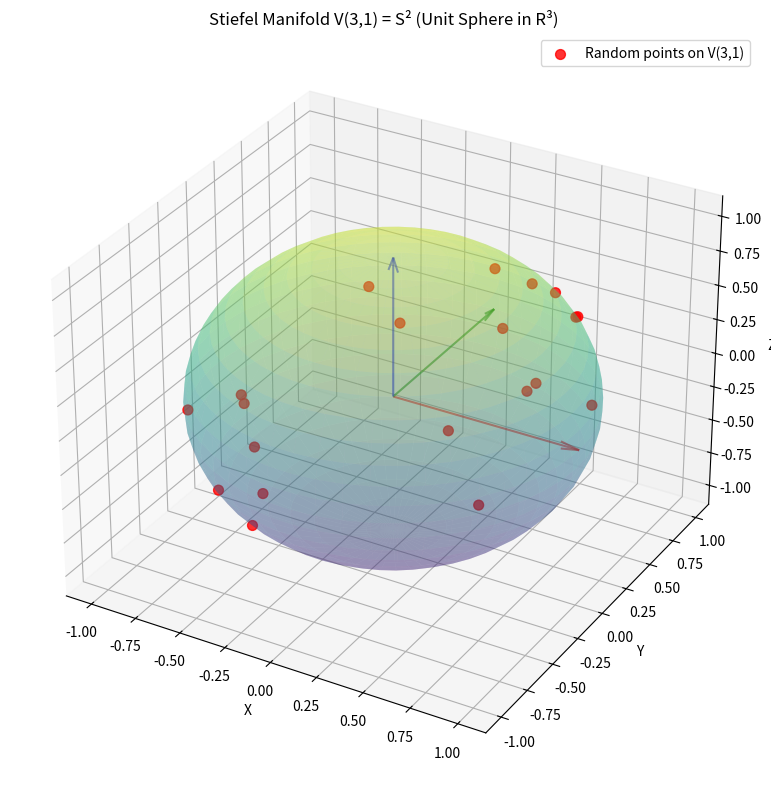
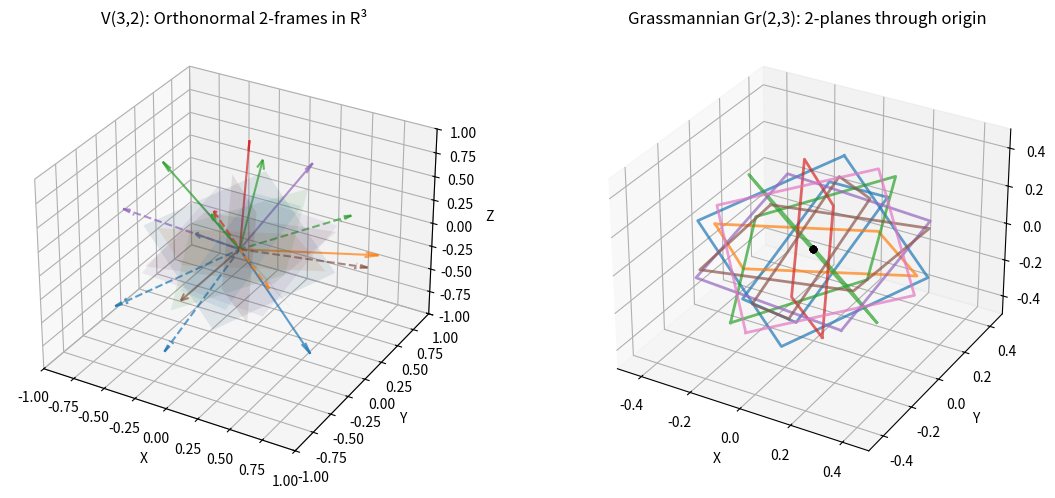
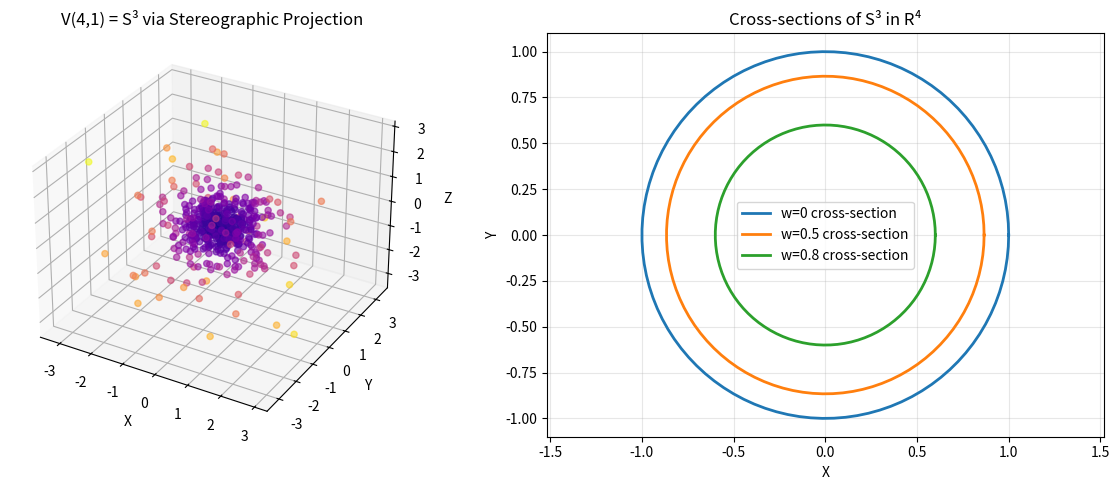
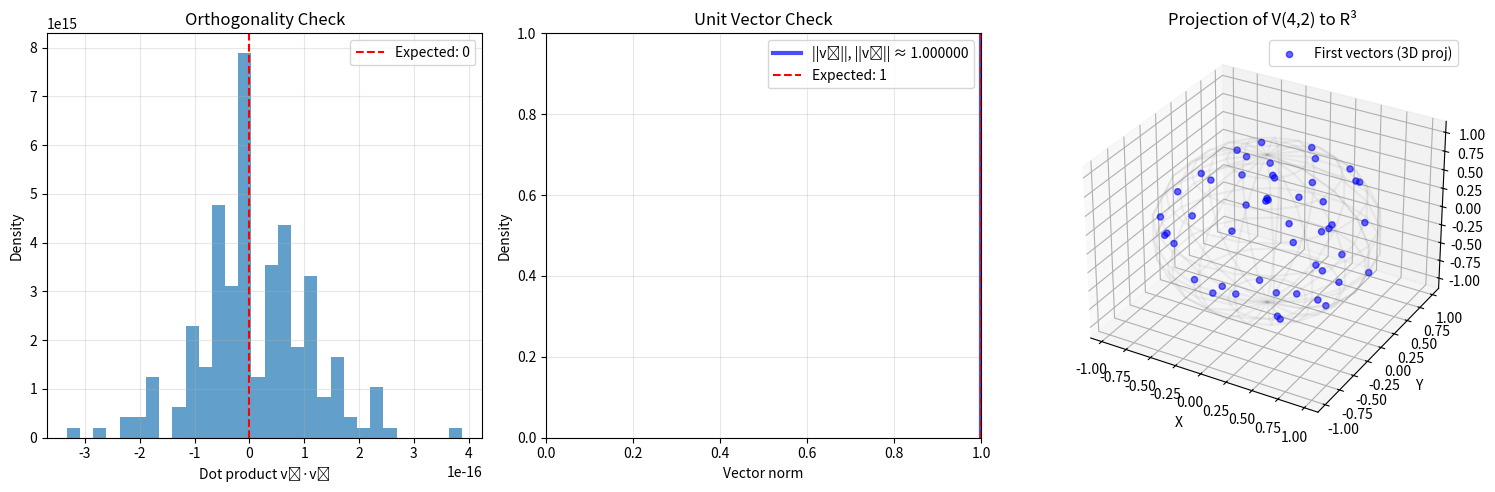

Python code for these plots, in order:
#!/usr/bin/env python3
"""
Stiefel Manifold Visualization

Visualizes the Stiefel manifold V(n,k) - the space of orthonormal k-frames in R^n.
For R³: V(3,1) - unit sphere S², V(3,2) - orthonormal 2-frames
For R⁴: V(4,1) - unit sphere S³, V(4,2) - orthonormal 2-frames in R⁴
"""

import numpy as np
import matplotlib.pyplot as plt
from mpl_toolkits.mplot3d import Axes3D
from scipy.linalg import qr
from typing import Tuple, List
import warnings
warnings.filterwarnings('ignore')


def generate_random_orthonormal_frame(n: int, k: int, num_samples: int = 1000) -> np.ndarray:
    """
    Generate random orthonormal k-frames in R^n using QR decomposition.
    
    Parameters:
    -----------
    n : int
        Dimension of ambient space
    k : int  
        Number of orthonormal vectors in each frame
    num_samples : int
        Number of random frames to generate
        
    Returns:
    --------
    np.ndarray
        Array of shape (num_samples, n, k) containing orthonormal frames
    """
    frames = np.zeros((num_samples, n, k))
    
    for i in range(num_samples):
        # Generate random matrix and apply QR decomposition
        random_matrix = np.random.randn(n, k)
        Q, R = qr(random_matrix)
        
        # Take only the first k columns of Q
        Q_k = Q[:, :k]
        
        # Ensure consistent orientation by making diagonal of R positive
        signs = np.sign(np.diag(R))
        if k == 1:
            Q_k = Q_k * signs[0]
        else:
            Q_k = Q_k @ np.diag(signs)
        
        frames[i] = Q_k
    
    return frames


def visualize_stiefel_v31():
    """
    Visualize V(3,1) - unit sphere S² in R³
    """
    # Generate points on unit sphere
    phi = np.linspace(0, 2*np.pi, 50)
    theta = np.linspace(0, np.pi, 25)
    PHI, THETA = np.meshgrid(phi, theta)
    
    X = np.sin(THETA) * np.cos(PHI)
    Y = np.sin(THETA) * np.sin(PHI)
    Z = np.cos(THETA)
    
    fig = plt.figure(figsize=(10, 8))
    ax = fig.add_subplot(111, projection='3d')
    
    # Plot sphere surface
    ax.plot_surface(X, Y, Z, alpha=0.3, cmap='viridis')
    
    # Add some random points on the sphere
    frames = generate_random_orthonormal_frame(3, 1, 20)
    points = frames[:, :, 0]  # Extract the single vectors
    
    ax.scatter(points[:, 0], points[:, 1], points[:, 2], 
              c='red', s=50, alpha=0.8, label='Random points on V(3,1)')
    
    # Add coordinate axes
    ax.quiver([0,0,0], [0,0,0], [0,0,0], [1,0,0], [0,1,0], [0,0,1], 
              color=['red', 'green', 'blue'], alpha=0.6, arrow_length_ratio=0.1)
    
    ax.set_xlabel('X')
    ax.set_ylabel('Y')
    ax.set_zlabel('Z')
    ax.set_title('Stiefel Manifold V(3,1) = S² (Unit Sphere in R³)')
    ax.legend()
    
    plt.tight_layout()
    return fig


def visualize_stiefel_v32():
    """
    Visualize V(3,2) - orthonormal 2-frames in R³
    Each frame consists of two orthonormal vectors in R³
    """
    fig = plt.figure(figsize=(12, 5))
    
    # Generate random orthonormal 2-frames
    frames = generate_random_orthonormal_frame(3, 2, 15)
    
    # Plot 1: Show frames as vector pairs from origin
    ax1 = fig.add_subplot(121, projection='3d')
    colors = plt.cm.tab10(np.linspace(0, 1, len(frames)))
    
    for i, frame in enumerate(frames[:8]):  # Show subset for clarity
        v1, v2 = frame[:, 0], frame[:, 1]
        
        # Plot the two orthonormal vectors
        ax1.quiver(0, 0, 0, v1[0], v1[1], v1[2], 
                  color=colors[i], alpha=0.7, arrow_length_ratio=0.1)
        ax1.quiver(0, 0, 0, v2[0], v2[1], v2[2], 
                  color=colors[i], alpha=0.7, arrow_length_ratio=0.1, linestyle='--')
        
        # Plot the plane spanned by the two vectors
        t = np.linspace(-0.5, 0.5, 10)
        s = np.linspace(-0.5, 0.5, 10)
        T, S = np.meshgrid(t, s)
        
        plane_points = T.reshape(-1, 1) * v1 + S.reshape(-1, 1) * v2
        X_plane = plane_points[:, 0].reshape(T.shape)
        Y_plane = plane_points[:, 1].reshape(T.shape)
        Z_plane = plane_points[:, 2].reshape(T.shape)
        
        ax1.plot_surface(X_plane, Y_plane, Z_plane, alpha=0.1, color=colors[i])
    
    ax1.set_xlabel('X')
    ax1.set_ylabel('Y')  
    ax1.set_zlabel('Z')
    ax1.set_title('V(3,2): Orthonormal 2-frames in R³')
    ax1.set_xlim([-1, 1])
    ax1.set_ylim([-1, 1])
    ax1.set_zlim([-1, 1])
    
    # Plot 2: Project onto Grassmannian (show spanned planes)
    ax2 = fig.add_subplot(122, projection='3d')
    
    for i, frame in enumerate(frames[:10]):
        v1, v2 = frame[:, 0], frame[:, 1]
        
        # Create a small patch representing the 2D subspace
        t = np.array([-0.3, 0.3, 0.3, -0.3, -0.3])
        s = np.array([-0.3, -0.3, 0.3, 0.3, -0.3])
        
        patch_points = np.outer(t, v1) + np.outer(s, v2)
        
        ax2.plot(patch_points[:, 0], patch_points[:, 1], patch_points[:, 2], 
                color=colors[i], alpha=0.7, linewidth=2)
        
        # Mark the center
        ax2.scatter([0], [0], [0], color='black', s=20)
    
    ax2.set_xlabel('X')
    ax2.set_ylabel('Y')
    ax2.set_zlabel('Z')
    ax2.set_title('Grassmannian Gr(2,3): 2-planes through origin')
    ax2.set_xlim([-0.5, 0.5])
    ax2.set_ylim([-0.5, 0.5])
    ax2.set_zlim([-0.5, 0.5])
    
    plt.tight_layout()
    return fig


def visualize_stiefel_v41():
    """
    Visualize V(4,1) - unit sphere S³ in R⁴ (projected to 3D)
    """
    fig = plt.figure(figsize=(12, 5))
    
    # Generate points on S³
    frames = generate_random_orthonormal_frame(4, 1, 500)
    points_4d = frames[:, :, 0]  # Shape: (500, 4)
    
    # Stereographic projection from S³ to R³
    def stereographic_projection(points_4d):
        """Project S³ to R³ via stereographic projection"""
        w, x, y, z = points_4d[:, 0], points_4d[:, 1], points_4d[:, 2], points_4d[:, 3]
        
        # Avoid division by zero
        denom = 1 - w + 1e-10
        
        x_proj = x / denom
        y_proj = y / denom  
        z_proj = z / denom
        
        return np.column_stack([x_proj, y_proj, z_proj])
    
    projected_points = stereographic_projection(points_4d)
    
    # Plot 1: Stereographic projection
    ax1 = fig.add_subplot(121, projection='3d')
    
    # Filter out points that are too far (near the "point at infinity")
    mask = np.linalg.norm(projected_points, axis=1) < 5
    filtered_points = projected_points[mask]
    
    ax1.scatter(filtered_points[:, 0], filtered_points[:, 1], filtered_points[:, 2],
               c=np.linalg.norm(filtered_points, axis=1), cmap='plasma', 
               alpha=0.6, s=20)
    
    ax1.set_xlabel('X')
    ax1.set_ylabel('Y')
    ax1.set_zlabel('Z')
    ax1.set_title('V(4,1) = S³ via Stereographic Projection')
    
    # Plot 2: Cross-sections of S³
    ax2 = fig.add_subplot(122)
    
    # Show 2D cross-sections by fixing one coordinate
    theta = np.linspace(0, 2*np.pi, 100)
    
    # w=0 cross-section (equator)
    x_eq = np.cos(theta)
    y_eq = np.sin(theta)
    ax2.plot(x_eq, y_eq, label='w=0 cross-section', linewidth=2)
    
    # w=0.5 cross-section  
    r = np.sqrt(1 - 0.5**2)
    x_05 = r * np.cos(theta)
    y_05 = r * np.sin(theta)
    ax2.plot(x_05, y_05, label='w=0.5 cross-section', linewidth=2)
    
    # w=0.8 cross-section
    r = np.sqrt(1 - 0.8**2)
    x_08 = r * np.cos(theta)
    y_08 = r * np.sin(theta)
    ax2.plot(x_08, y_08, label='w=0.8 cross-section', linewidth=2)
    
    ax2.set_xlabel('X')
    ax2.set_ylabel('Y')
    ax2.set_title('Cross-sections of S³ in R⁴')
    ax2.axis('equal')
    ax2.grid(True, alpha=0.3)
    ax2.legend()
    
    plt.tight_layout()
    return fig


def visualize_stiefel_v42():
    """
    Visualize V(4,2) - orthonormal 2-frames in R⁴
    Show the structure by examining projections and invariants
    """
    fig = plt.figure(figsize=(15, 5))
    
    # Generate random orthonormal 2-frames in R⁴
    frames = generate_random_orthonormal_frame(4, 2, 200)
    
    # Plot 1: Pairwise dot products (should be zero for orthogonal vectors)
    ax1 = fig.add_subplot(131)
    
    dot_products = []
    norms_v1 = []
    norms_v2 = []
    
    for frame in frames:
        v1, v2 = frame[:, 0], frame[:, 1]
        dot_products.append(np.dot(v1, v2))
        norms_v1.append(np.linalg.norm(v1))
        norms_v2.append(np.linalg.norm(v2))
    
    ax1.hist(dot_products, bins=30, alpha=0.7, density=True)
    ax1.axvline(0, color='red', linestyle='--', label='Expected: 0')
    ax1.set_xlabel('Dot product v₁·v₂')
    ax1.set_ylabel('Density')
    ax1.set_title('Orthogonality Check')
    ax1.legend()
    ax1.grid(True, alpha=0.3)
    
    # Plot 2: Norms (should be 1 for unit vectors)
    ax2 = fig.add_subplot(132)
    
    # Check if we have enough variation for histogram
    all_norms = np.concatenate([norms_v1, norms_v2])
    norm_range = np.max(all_norms) - np.min(all_norms)
    
    if norm_range > 1e-6:  # If there's meaningful variation
        ax2.hist(norms_v1, bins=20, alpha=0.7, label='||v₁||', density=True)
        ax2.hist(norms_v2, bins=20, alpha=0.7, label='||v₂||', density=True)
    else:  # If norms are essentially identical
        ax2.axvline(np.mean(all_norms), color='blue', alpha=0.7, linewidth=3, label=f'||v₁||, ||v₂|| ≈ {np.mean(all_norms):.6f}')
    
    ax2.axvline(1, color='red', linestyle='--', label='Expected: 1')
    ax2.set_xlabel('Vector norm')
    ax2.set_ylabel('Density')
    ax2.set_title('Unit Vector Check')
    ax2.legend()
    ax2.grid(True, alpha=0.3)
    
    # Plot 3: Projection to 3D subspace
    ax3 = fig.add_subplot(133, projection='3d')
    
    # Project first vectors to first 3 coordinates
    v1_proj = frames[:50, :3, 0]  # Take first 50 for clarity
    
    ax3.scatter(v1_proj[:, 0], v1_proj[:, 1], v1_proj[:, 2],
               alpha=0.6, s=20, c='blue', label='First vectors (3D proj)')
    
    # Add unit sphere for reference
    phi = np.linspace(0, 2*np.pi, 20)
    theta = np.linspace(0, np.pi, 10)
    PHI, THETA = np.meshgrid(phi, theta)
    
    X = np.sin(THETA) * np.cos(PHI)
    Y = np.sin(THETA) * np.sin(PHI)
    Z = np.cos(THETA)
    
    ax3.plot_wireframe(X, Y, Z, alpha=0.1, color='gray')
    
    ax3.set_xlabel('X')
    ax3.set_ylabel('Y')
    ax3.set_zlabel('Z')
    ax3.set_title('Projection of V(4,2) to R³')
    ax3.legend()
    
    plt.tight_layout()
    return fig


def main():
    """
    Main function to generate all Stiefel manifold visualizations
    """
    print("🔺 Generating Stiefel Manifold Visualizations...")
    print("=" * 50)
    
    print("1. V(3,1) = S² - Unit sphere in R³")
    fig1 = visualize_stiefel_v31()
    plt.show()
    
    print("\n2. V(3,2) - Orthonormal 2-frames in R³")
    fig2 = visualize_stiefel_v32()
    plt.show()
    
    print("\n3. V(4,1) = S³ - Unit sphere in R⁴")
    fig3 = visualize_stiefel_v41()
    plt.show()
    
    print("\n4. V(4,2) - Orthonormal 2-frames in R⁴")
    fig4 = visualize_stiefel_v42()
    plt.show()
    
    print("\n✅ All visualizations complete!")
    print("\nStiefel Manifold Summary:")
    print("• V(n,k) = space of orthonormal k-frames in Rⁿ")
    print("• V(3,1) = S² (2-sphere)")
    print("• V(4,1) = S³ (3-sphere)")  
    print("• V(n,k) has dimension nk - k(k+1)/2")
    print("• dim(V(3,2)) = 6 - 3 = 3")
    print("• dim(V(4,2)) = 8 - 3 = 5")


if __name__ == "__main__":
    main()
